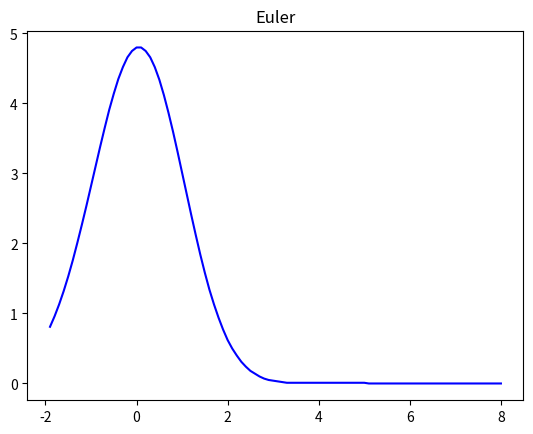

Write the Python code that produced this figure.
# -*- coding: utf-8 -*-
"""Untitled1.ipynb

Automatically generated by Colaboratory.

Original file is located at
    https://colab.research.google.com/<link-removed>
"""

from matplotlib.pyplot import *
import random
from scipy.integrate import solve_ivp

#Funcion
def f(a, y):
    return (-1 * a) * y 
#EULER
def euler(f, x, y, h, m):
    a = []
    b = []
    for i in range(m):
        y = y + h*f(x, y)
        x = x + h
        y = round(y, 2)
        x = round(x, 2)
        a += [x]
        b += [y]
    return [a, b]
#REAL
#sol = solve_ivp(f(a,y), [-10, 10], [0,1])
#DATOS INICIALES
m = 100 
a0 = random.randrange(-10,10) 
y0 = random.random()  
#y0 = random.randrange(0,1)  
h = 0.1  # Cantidad para el paso
[x, y] = euler(f, a0, y0, h, m)

#xreal = np.arange(-10,10,0.1)
#yreal= f(xreal,y)
#VALORES DE A / Y
print("el valor de y0 es", y0, "el valor de a0 es", a0 )
#GRAFICA
plot(x, y, "b")
title("Euler")
show()
